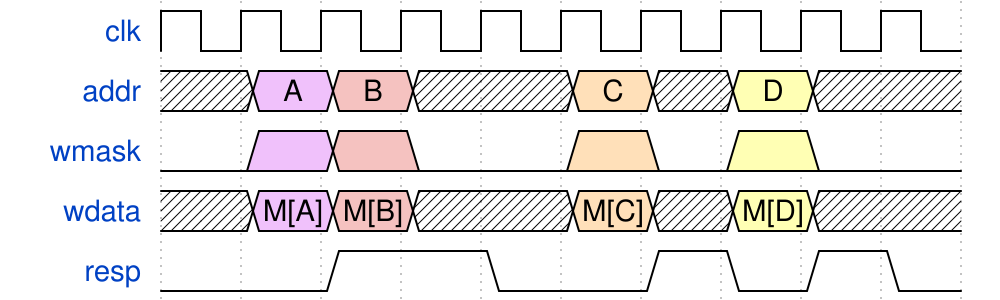

Write the WaveDrom specification (WaveJSON) that draws this timing diagram.

{signal:
  [
    {name: 'clk'  , wave: 'p.........'},
    {name: 'addr' , wave: 'x89x.4x3x.', data: ['A', 'B', 'C', 'D']},
    {name: 'wmask', wave: '0890.4030.'},
    {name: 'wdata', wave: 'x89x.4x3x.', data: ['M[A]', 'M[B]', 'M[C]', 'M[D]']},
    {name: 'resp' , wave: '0.1.0.1010'}
  ],
  config: { hscale: 1 }
}
